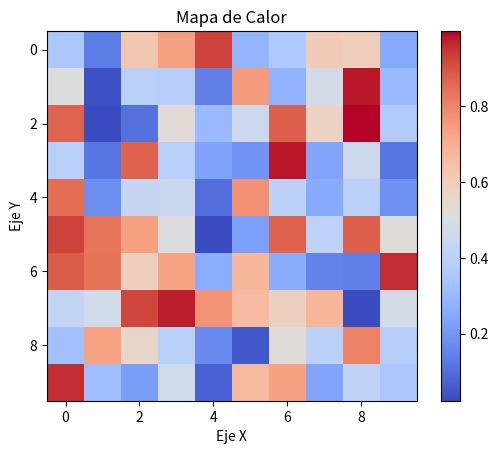

Write Python code to recreate this figure.
import matplotlib.pyplot as plt
import numpy as np

# Crear datos de prueba
datos = np.random.rand(10, 10)  # Matriz de 10x10 con valores aleatorios

# Crear mapa de calor
plt.imshow(datos, cmap='coolwarm')  # Utilizar el mapa de colores "coolwarm"
plt.colorbar()  # Agregar una barra de color para indicar la escala
plt.title('Mapa de Calor')
plt.xlabel('Eje X')
plt.ylabel('Eje Y')

# Mostrar gráfico
plt.show()
